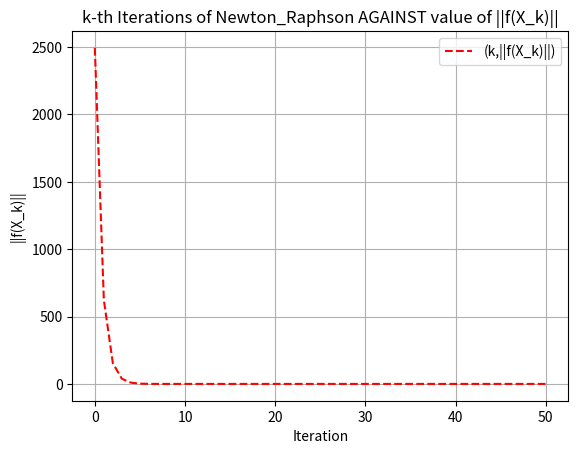

Reproduce this figure in Python.
import numpy as np
from matplotlib import pyplot as plt
def Newton_Raphson(f, Jacobi_of_f, x0, no_of_iteration):
    Xk_vals = [x0]  # list of values(x0,x1,x2,.....) of successive approximations in iterations
    x = x0
    #iterations of newton raphsons      
    for _ in range(no_of_iteration):
#formula for newton-raphson for vector valued function is x_k+1= x_k -J(x_k)^{-1}*F(x_K); where J is jacobian of F
        x = x - np.linalg.inv(Jacobi_of_f(x)) @ f(x) #The symbol "@" is generally used for matrix multiplication
        Xk_vals.append(x)
    return Xk_vals

def f(x): #defining the given input function f
    x1, x2, x3 = x
    f1 = 3 * x1 - np.cos(x2 * x3) - (3 / 2)
    f2 = 4 * (x1**2) - 625 * (x2**2) + 2 * x3 - 1
    f3 = 20 * x3 + np.exp(-1 * x1 * x2) + 9
    return [f1, f2, f3]

def Jacobi_of_f(x): #finding the jacobian of f
    x1, x2, x3 = x
    J1 = [3, x3 * np.sin(x2 * x3), x2 * np.sin(x2 * x3)]
    J2 = [8 * x1, -1250 * x2, 2]
    J3 = [-x2 * np.exp(-1 * x1 * x2), -x1 * np.exp(-1 * x1 * x2), 20]
    return [J1, J2, J3]
  
x_vals_NR = Newton_Raphson(f,Jacobi_of_f, x0=[1, 2, 3], no_of_iteration=50) #performing Newton Raphson

print(f"The root of the function is {x_vals_NR[-1]}") #last iterated root has been taken as root

f_X_k = [np.linalg.norm(f(x)) for x in x_vals_NR]  #Evaluating ||f(X_k)|| values at the obtained points X_k s

# Plotting 
plt.title("k-th Iterations of Newton_Raphson AGAINST value of ||f(X_k)||")
plt.xlabel("Iteration")
plt.ylabel("||f(X_k)||")
plt.plot(list(range(0, len(x_vals_NR))), f_X_k,'r--', label="(k,||f(X_k)||)")
plt.legend()
plt.grid()
plt.show()